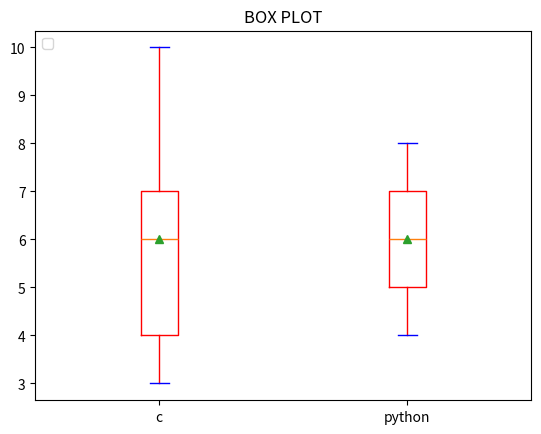

This figure's Python source:
import matplotlib.pyplot as plt

x =[10,3,4,6,7]
x1 = [4,5,6,7,8]
y = [x,x1]
plt.boxplot(y,showmeans=True,labels = ['c','python'],sym='go',boxprops=dict(color = 'red'),capprops=dict(color = 'blue'),whiskerprops= dict(color = 'red'))

plt.title("BOX PLOT")
plt.legend(loc =2)
plt.show()